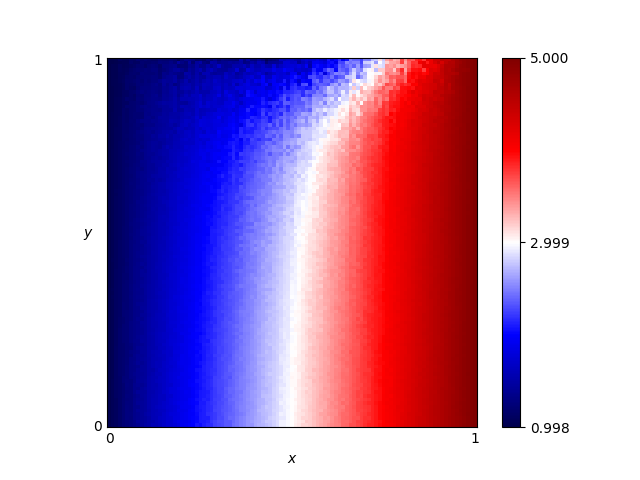

The file beside this chart, header and first rows:
x, y, score
0.46, 0.76, 2.492
0.54, 0.86, 2.469
0.16, 0.19, 1.71
0.61, 0.18, 3.429
0.82, 0.41, 4.25
0.72, 0.66, 3.772
0.63, 0.37, 3.489
0.41, 0.28, 2.62
0.16, 0.44, 1.656
0.8, 0.33, 4.19
0.84, 0.23, 4.348
0.25, 0.48, 1.973
0.62, 0.7, 3.325
0.78, 0.28, 4.109
0.03, 0.68, 1.12
0.57, 0.0, 3.293
0.69, 0.37, 3.72
0.46, 0.05, 2.853
0.65, 0.03, 3.588
0.56, 0.8, 2.863
0.28, 0.44, 2.086
0.65, 0.0, 3.601
0.57, 0.1, 3.271
0.44, 0.29, 2.763
0.63, 0.49, 3.447
0.26, 0.03, 2.12
0.92, 0.27, 4.664
0.69, 0.35, 3.729
0.79, 0.78, 4.077
0.3, 0.26, 2.235
0.98, 0.54, 4.918
0.25, 0.62, 1.934
0.55, 0.43, 3.139
0.19, 0.06, 1.869
0.14, 0.65, 1.542
0.09, 0.65, 1.355
0.92, 1.0, 4.491
0.51, 0.43, 2.945
0.36, 0.66, 2.175
0.33, 0.92, 1.648
0.01, 0.93, 1.037
0.25, 0.81, 1.688
0.9, 0.46, 4.579
0.3, 0.12, 2.265
0.87, 0.59, 4.442
0.8, 0.75, 4.141
0.93, 0.2, 4.709
0.34, 0.41, 2.317
0.05, 0.48, 1.211
0.9, 0.12, 4.606
0.59, 0.65, 3.189
0.72, 0.62, 3.804
0.29, 0.87, 1.733
0.02, 0.72, 1.085
0.8, 0.35, 4.176
0.09, 0.22, 1.396
0.05, 0.61, 1.203
0.49, 0.38, 2.882
0.62, 0.21, 3.475
0.79, 0.55, 4.132
... 10,141 more rows
